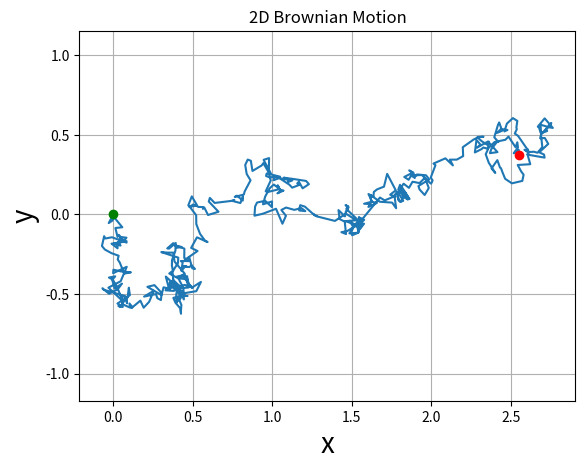

Python code for this plot:
#!/usr/bin/env python3
import numpy as np
from pylab import plot, show, grid, axis, xlabel, ylabel, title
from math import sqrt
from scipy.stats import norm
from matplotlib import pyplot as plt
from matplotlib import animation
#########################################################################################
def brownian(x0, n, dt, delta, out=None):
    """
    Generate an instance Brownian motion based on:
    x(t) = x(0) + N(0, delta**2*t; 0, t)
    where N(a,b;t0,t1) is a normally distributed random variable with mean a and variance b.
    """
    x0 = np.asarray(x0)

    r = norm.rvs(size=x0.shape + (n,), scale=delta*sqrt(dt))

    if out is None:
        out = np.empty(r.shape)
    
    #Compute Brownian motion by forming the cumulative sum of the random samples
    np.cumsum(r, axis=-1, out=out)

    #Add the initial condition.
    out += np.expand_dims(x0, axis=-1)
    return out
#######################################################################################
#The Wiener process parameter.
delta = 0.25

T = 10.0

N = 500
#Time step size
dt = T/N

# Initial values for x
x = np.empty((2, N+1))
x[:,0] = 0.0

brownian(x[:,0], N, dt, delta, out=x[:,1:])

plot(x[0], x[1])

plot(x[0,0], x[1,0], 'go')
plot(x[0,-1],x[1,-1], 'ro')

title('2D Brownian Motion')
xlabel('x', fontsize=20)
ylabel('y', fontsize=20)
axis('equal')
grid(True)
show()

# fig = plt.figure()
# ax = plt.axes(xlim=(0,1), ylim=(-1,1))
# line, = ax.plot([],[], lw=2)

# def init():
#     line.set_data([],[])
#     return line

# def animate(i):
#     x=np.array(x[0])
#     y=np.array(x[1])
#     line.set_data(x,y)
#     return line

# anim = animation.FuncAnimation(fig, animate, init_func=
# init, frames=200, interval=20, blit=True)
    
# anim.save('brownian.mp4', fps=30, extra_args=['-vcodec', 'libx264'])
# plot.show()